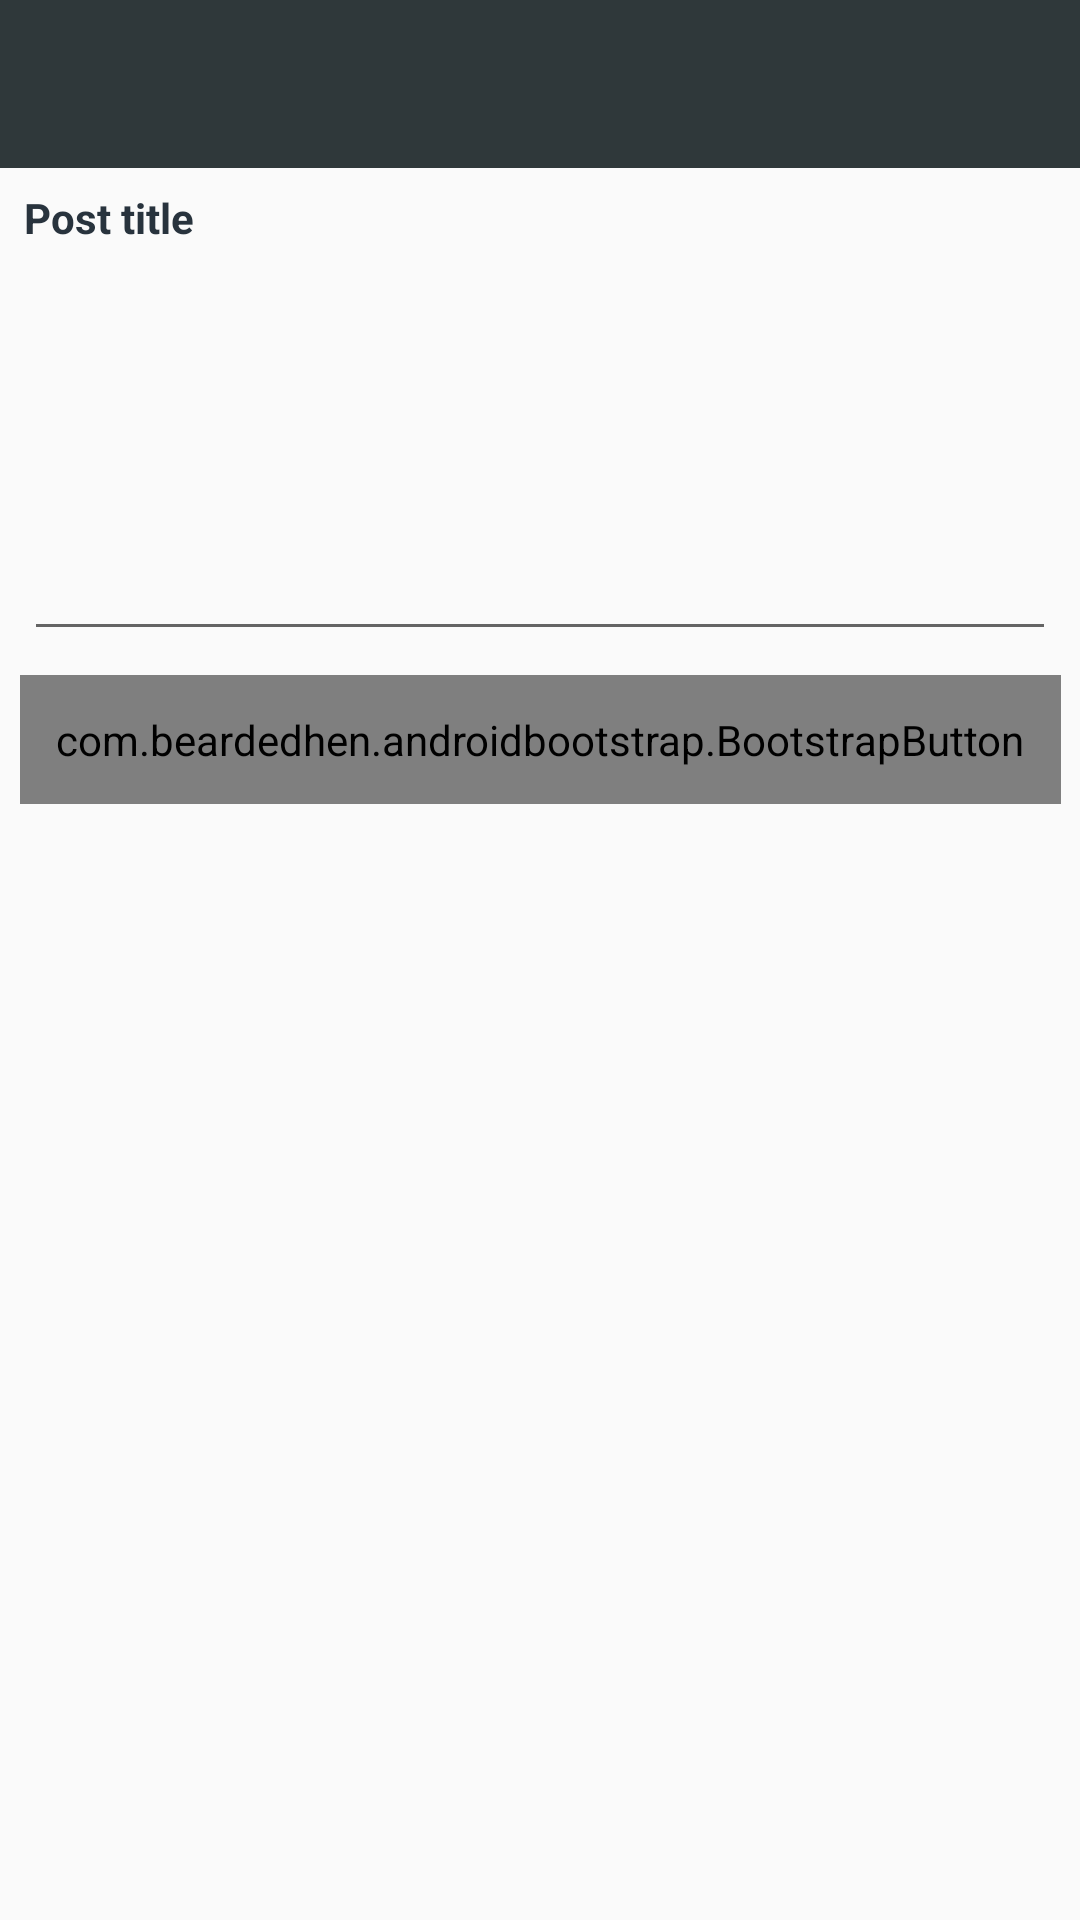

Android layout source for this screen:
<!-- AndroidManifest.xml: application theme AppTheme -->
<!-- res/layout/activity_complain.xml -->
<?xml version="1.0" encoding="utf-8"?>
<androidx.constraintlayout.widget.ConstraintLayout xmlns:android="http://schemas.android.com/apk/res/android"
    xmlns:app="http://schemas.android.com/apk/res-auto"
    android:layout_width="match_parent"
    android:layout_height="match_parent">

    <include

        android:id="@+id/include"
        layout="@layout/snippet_top_toolbar_back" />

    <TextView
        android:id="@+id/textViewPostTitle"
        style="@style/TextAppearance.Second.Dark"
        android:layout_width="0dp"
        android:layout_height="wrap_content"
        android:layout_marginTop="55dp"
        android:layout_marginBottom="8dp"
        android:padding="@dimen/intrinsic_padding"
        android:text="Post title"
        android:textStyle="bold"
        app:layout_constraintBottom_toBottomOf="parent"
        app:layout_constraintEnd_toEndOf="parent"
        app:layout_constraintStart_toStartOf="parent"
        app:layout_constraintTop_toTopOf="parent"
        app:layout_constraintVertical_bias="0.0" />


    <EditText
        android:id="@+id/editTextComplainDesc"
        android:layout_width="0dp"
        android:layout_height="wrap_content"
        android:layout_marginStart="8dp"
        android:layout_marginTop="17dp"
        android:layout_marginEnd="8dp"
        android:ems="10"
        android:inputType="textMultiLine"
        android:minLines="4"
        app:layout_constraintBottom_toBottomOf="parent"
        app:layout_constraintEnd_toEndOf="parent"
        app:layout_constraintHorizontal_bias="1.0"
        app:layout_constraintStart_toStartOf="parent"
        app:layout_constraintTop_toBottomOf="@+id/textViewPostTitle"
        app:layout_constraintVertical_bias="0.013" />

    <com.beardedhen.androidbootstrap.BootstrapButton
        android:id="@+id/btn_send"
        android:layout_width="wrap_content"
        android:layout_height="wrap_content"
        android:layout_margin="8dp"
        android:padding="12dp"
        android:layout_marginTop="8dp"
        android:text="@string/send"
        app:bootstrapBrand="success"
        app:layout_constraintEnd_toEndOf="parent"
        app:layout_constraintStart_toStartOf="parent"
        app:layout_constraintTop_toBottomOf="@+id/editTextComplainDesc"
        app:roundedCorners="true" />
</androidx.constraintlayout.widget.ConstraintLayout>
<!-- res/layout/snippet_top_toolbar_back.xml (included above) -->
<merge xmlns:android="http://schemas.android.com/apk/res/android"
    xmlns:app="http://schemas.android.com/apk/res-auto">

    <com.google.android.material.appbar.AppBarLayout
        android:id="@+id/app_bar"
        android:layout_width="match_parent"
        android:layout_height="wrap_content"
        android:theme="@style/ThemeOverlay.AppCompat.Dark.ActionBar">

        <androidx.appcompat.widget.Toolbar
            android:id="@+id/toolbar"
            android:layout_width="match_parent"
            android:layout_height="?attr/actionBarSize"
            android:background="?attr/colorPrimaryDark"
            app:popupTheme="@style/ThemeOverlay.AppCompat.Light">


        </androidx.appcompat.widget.Toolbar>

    </com.google.android.material.appbar.AppBarLayout>
</merge>
<!-- resources referenced by this layout -->
<resources>
  <dimen name="intrinsic_padding">8dp</dimen>
  <string name="send">Send</string>
  <style name="TextAppearance.Second.Dark" parent="@android:style/TextAppearance">
          <item name="android:textSize">14sp</item>
          <item name="android:textColor">@color/primary_dark_text</item>
      </style>
  <style name="AppTheme" parent="Theme.AppCompat.Light.NoActionBar">
          
          <item name="colorPrimary">@color/colorPrimary</item>
          <item name="colorPrimaryDark">@color/colorPrimaryDark</item>
          <item name="colorAccent">@color/colorAccent</item>
      </style>
  <color name="primary_dark_text">#28333D</color>
  <color name="colorPrimary">#7e57c2</color>
  <color name="colorPrimaryDark">#2f383a</color>
  <color name="colorAccent">#f39225</color>
</resources>
